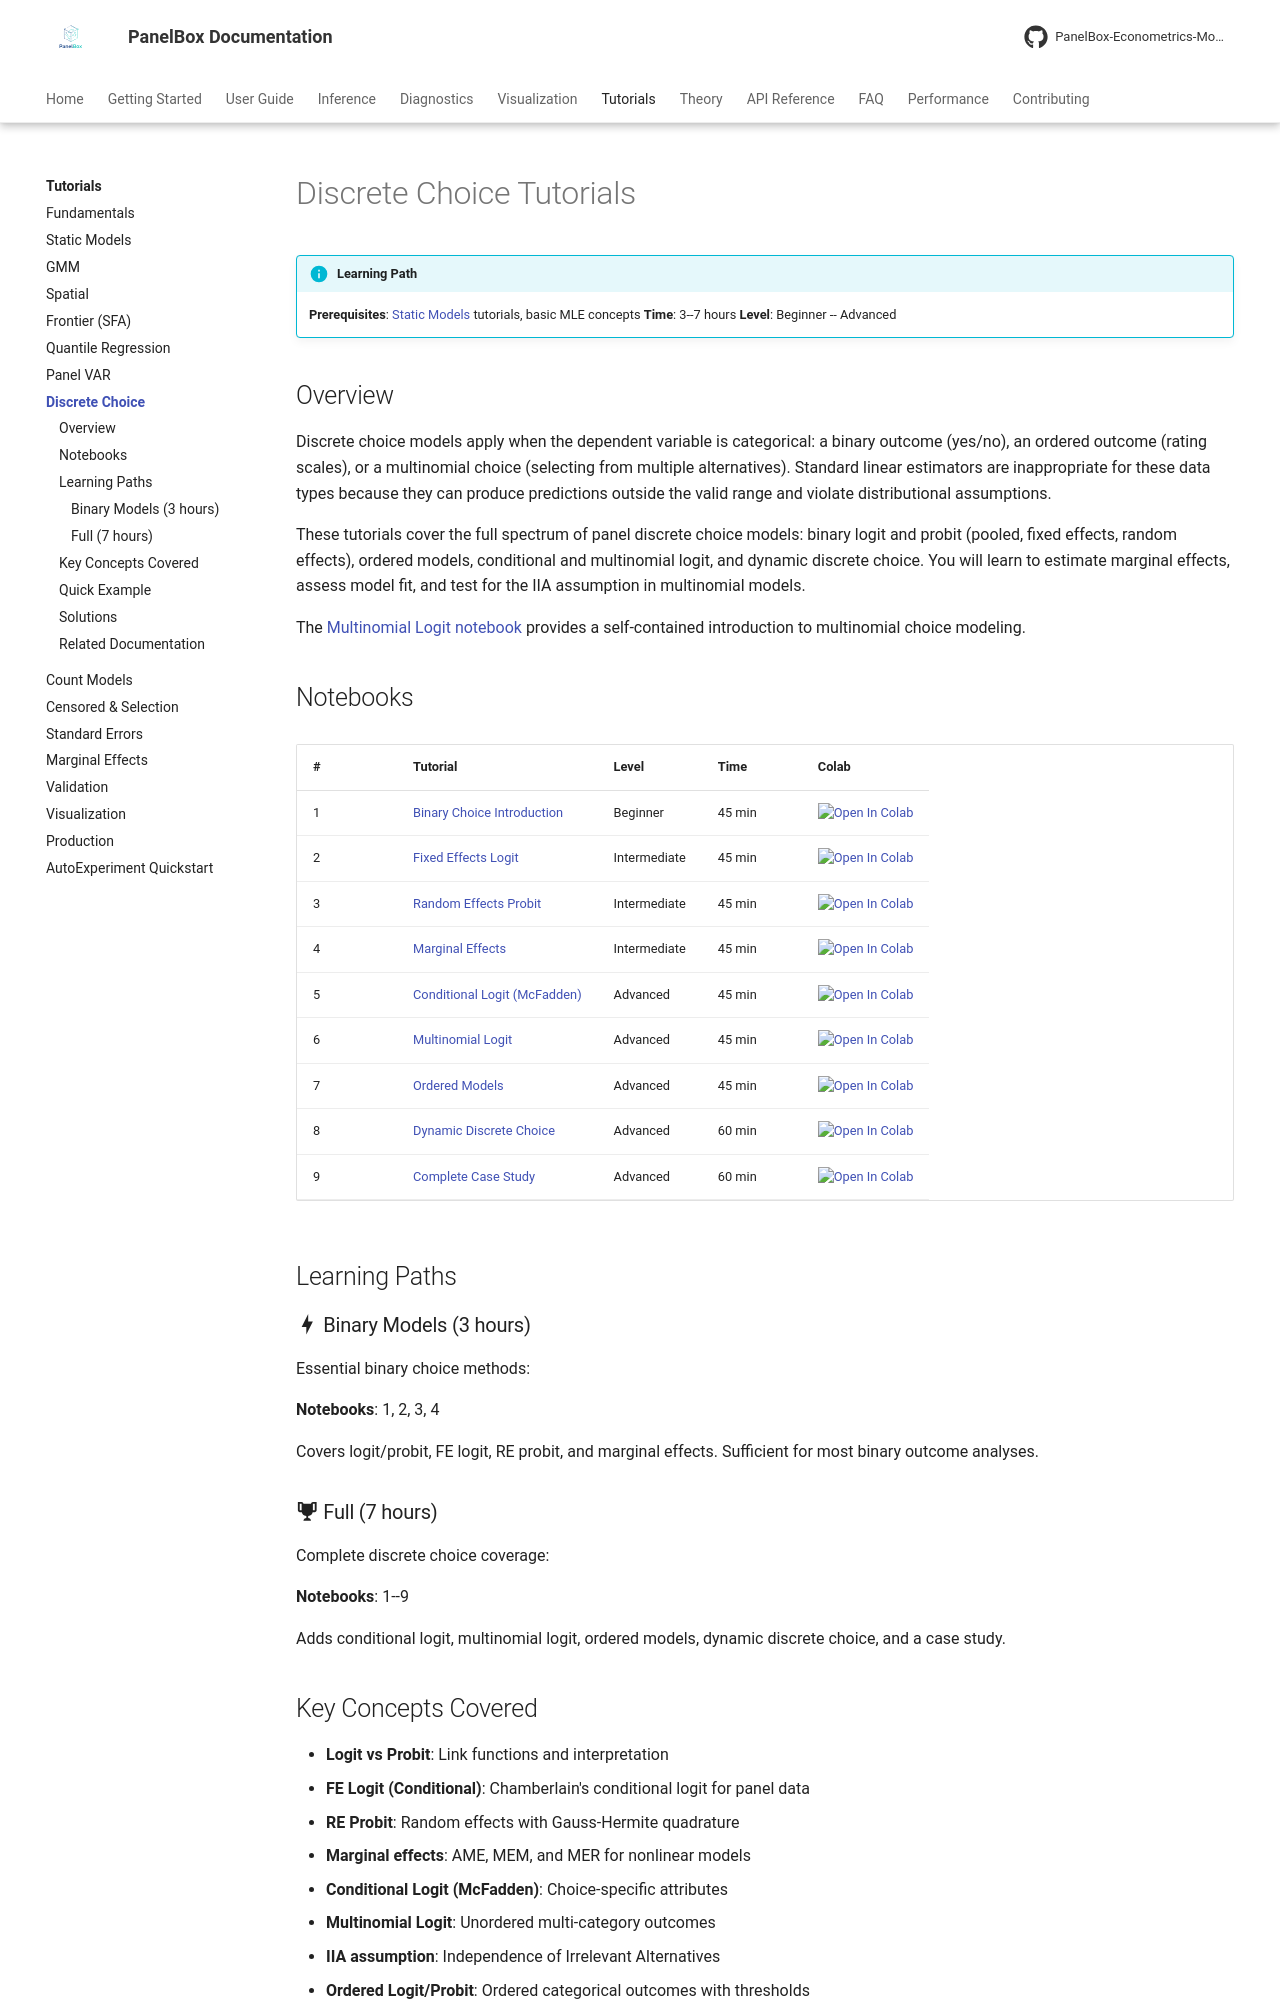

repository: PanelBox-Econometrics-Model/panelbox · page: tutorials/discrete/index.html · generator: mkdocs

---
title: "Discrete Choice Tutorials"
description: "Interactive tutorials for binary, ordered, and multinomial panel discrete choice models with PanelBox"
---

# Discrete Choice Tutorials

!!! info "Learning Path"
    **Prerequisites**: [Static Models](static-models.md) tutorials, basic MLE concepts
    **Time**: 3--7 hours
    **Level**: Beginner -- Advanced

## Overview

Discrete choice models apply when the dependent variable is categorical: a binary outcome (yes/no), an ordered outcome (rating scales), or a multinomial choice (selecting from multiple alternatives). Standard linear estimators are inappropriate for these data types because they can produce predictions outside the valid range and violate distributional assumptions.

These tutorials cover the full spectrum of panel discrete choice models: binary logit and probit (pooled, fixed effects, random effects), ordered models, conditional and multinomial logit, and dynamic discrete choice. You will learn to estimate marginal effects, assess model fit, and test for the IIA assumption in multinomial models.

The [Multinomial Logit notebook](multinomial_tutorial.ipynb) provides a self-contained introduction to multinomial choice modeling.
